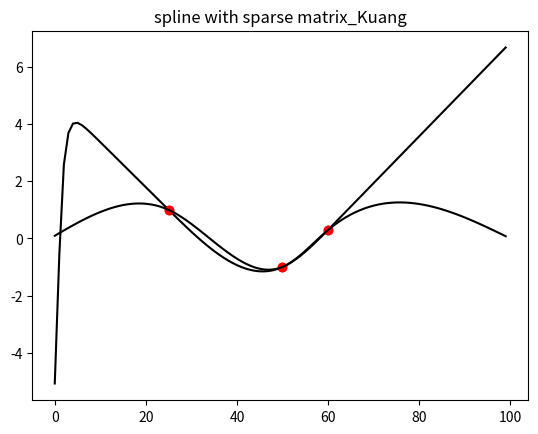

Here is the Python script that generated this plot: (Note: this script raises an exception after producing the figure.)
# -*- coding: utf-8 -*-
"""
Created on Thu May 14 19:43:08 2015

@author: Kuang
"""

import numpy as np
import matplotlib.pyplot as pl
import scipy.sparse as sp_
from scipy.sparse.linalg import spsolve
from mpl_toolkits.mplot3d import Axes3D

"""


Spline curve pass (25,1) (50,-1) (60,0.3)
"""
def spline(derivatives):
    #make a 100*100 matrix as derivative operator
    F=np.zeros((100,100))
    for i in range(1,99):
        F[i][i-1]=-1
        F[i][i]=2
        F[i][i+1]=-1
    if derivatives=="finite":       
        F[0][0]=2
        F[0][1]=-1
        F[99][98]=-1
        F[99][99]=2
    elif derivatives=="dirichlet":
        F[0][0]=1
        F[0][1]=-1
        F[99][98]=-1
        F[99][99]=1
        F=0.5*F+0.5*np.dot(F,F)
    elif derivatives=="neumann":
        F[0][0]=0
        F[0][1]=0
        F[99][98]=0
        F[99][99]=0
        F=0.5*F+0.5*np.dot(F,F)
    else:
        print("derivatives don't exist")
    #put derivative operator and constraints into a new matrix 
    N=np.zeros((103,100))
    x=0
    y=0
    N[x:x+100,y:y+100]=F
    N[100][25]=1
    N[101][50]=1
    N[102][60]=1
    #make b vector with constraints
    b=np.zeros(103)
    b[1]=1
    b[2]=2



    
    b[100]=1
    b[101]=-1
    b[102]=0.3
    #normal equation: N*N.T*x=N.T*b -->  x=np.solve((N*N.T),(N.T*b))
    y=np.linalg.solve(np.dot(N.T,N),np.dot(N.T,b)) 
    return y
"""
Test: Spline curve pass (25,1) (50,-1) (60,0.3)
"""
#derivatives="finite"
#derivatives="dirichlet"
derivatives="neumann"
y=spline(derivatives)
x=np.arange(0,100,1)
pl.plot(25,1,"ro")
pl.plot(50,-1,"ro")
pl.plot(60,0.3,"ro")
pl.plot(x,y,"-k")
pl.title(derivatives+" boundary condition_Kuang")
pl.show()



"""


Spline implemented by sparse matrix
"""
def spline_sparse():
    #make a 100*100 matrix as derivative operator
    M=sp_.diags([-1,2,-1],[-1,0,1],shape=(100,100))
    #make a 3*100 matrix wit constaints   
    row=np.array([0,1,2])
    col=np.array([25,50,60])
    data=np.array([1,1,1])
    nc=sp_.coo_matrix((data,(row,col)),shape=(3,100))
    #put derivative operator and constraints into a new matrix 
    N=sp_.vstack([M,nc])
    #make a vector with constraint
    b=sp_.coo_matrix(([1,-1,0.3],([100,101,102],[0,0,0])))
    N=N.tocsr()
    b=b.tocsr()
    #solve linear system by nurmal equation
    y=spsolve((N.T).dot(N),(N.T).dot(b))
    return y
"""
test:Spline implemented by sparse matrix
"""    
y=spline_sparse()
x=np.arange(0,100,1)
pl.plot(25,1,"ro")
pl.plot(50,-1,"ro")
pl.plot(60,0.3,"ro")
pl.plot(x,y,"-k")
pl.title("spline with sparse matrix_Kuang")
pl.show()    


"""


2D spline 
points [3][2]=1; [5][4]=-1; [8][7]=0.5; [9][3]=-0.5

"""
def spline_2d():
    #make a 100*100 matrix as derivative operator with 2D bodundary
    M1=sp_.eye(100,100,k=-3,format='lil')
    M2=sp_.eye(100,100,k=-1,format='lil')
    M3=sp_.eye(100,100,format='lil')
    M4=sp_.eye(100,100,k=1,format='lil')
    M5=sp_.eye(100,100,k=95,format='lil')
    M = -M1 - M2 + 4*M3 -M4 -M5
    M[0,0]=2
    M[1,1]=3
    M[2,2]=2
    M[2,3]=0
    M[3,2]=0
    M[3,3]=3
    M[96,96]=3
    M[96,97]=0
    M[97,96]=0
    M[97,97]=2
    M[98,98]=3
    M[99,99]=2
    #set the constraints 
    nc=sp_.lil_matrix((4,100))
    nc[0,23]=100
    nc[1,45]=100
    nc[2,78]=100
    nc[3,39]=100
    N=sp_.vstack([M,nc])
    #make b vector with constraints    
    b=np.zeros(104)
    b[100]=1*100
    b[101]=-1*100
    b[102]=0.5*100
    b[103]=-0.5*100
    N.tocsr()
    #solve linear system by nurmal equation
    z_=spsolve((N.T).dot(N),(N.T).dot(b)) 
    #retrive 2D z=(x,y) result
    z=np.zeros((10,10))
    for i in range(0,10):
        for j in range(0,10):
            z[i,j]=z_[i*10+j]
    return z
    
"""
Test: 2d Spline and plot it
"""
z=spline_2d()
x_=np.arange(0,10,1)
y_=np.arange(0,10,1)
x,y = np.meshgrid(x_,y_)
fig=pl.figure()
ax=fig.gca(projection='3d')
surf=ax.plot_surface(x,y,z, rstride=1, cstride=1, cmap='hot', linewidth=0, antialiased=False)
ax.plot([3,5,8,9],[2,4,7,3],[1,-1,0.5,-0.5],"o",color="red")
pl.show()



